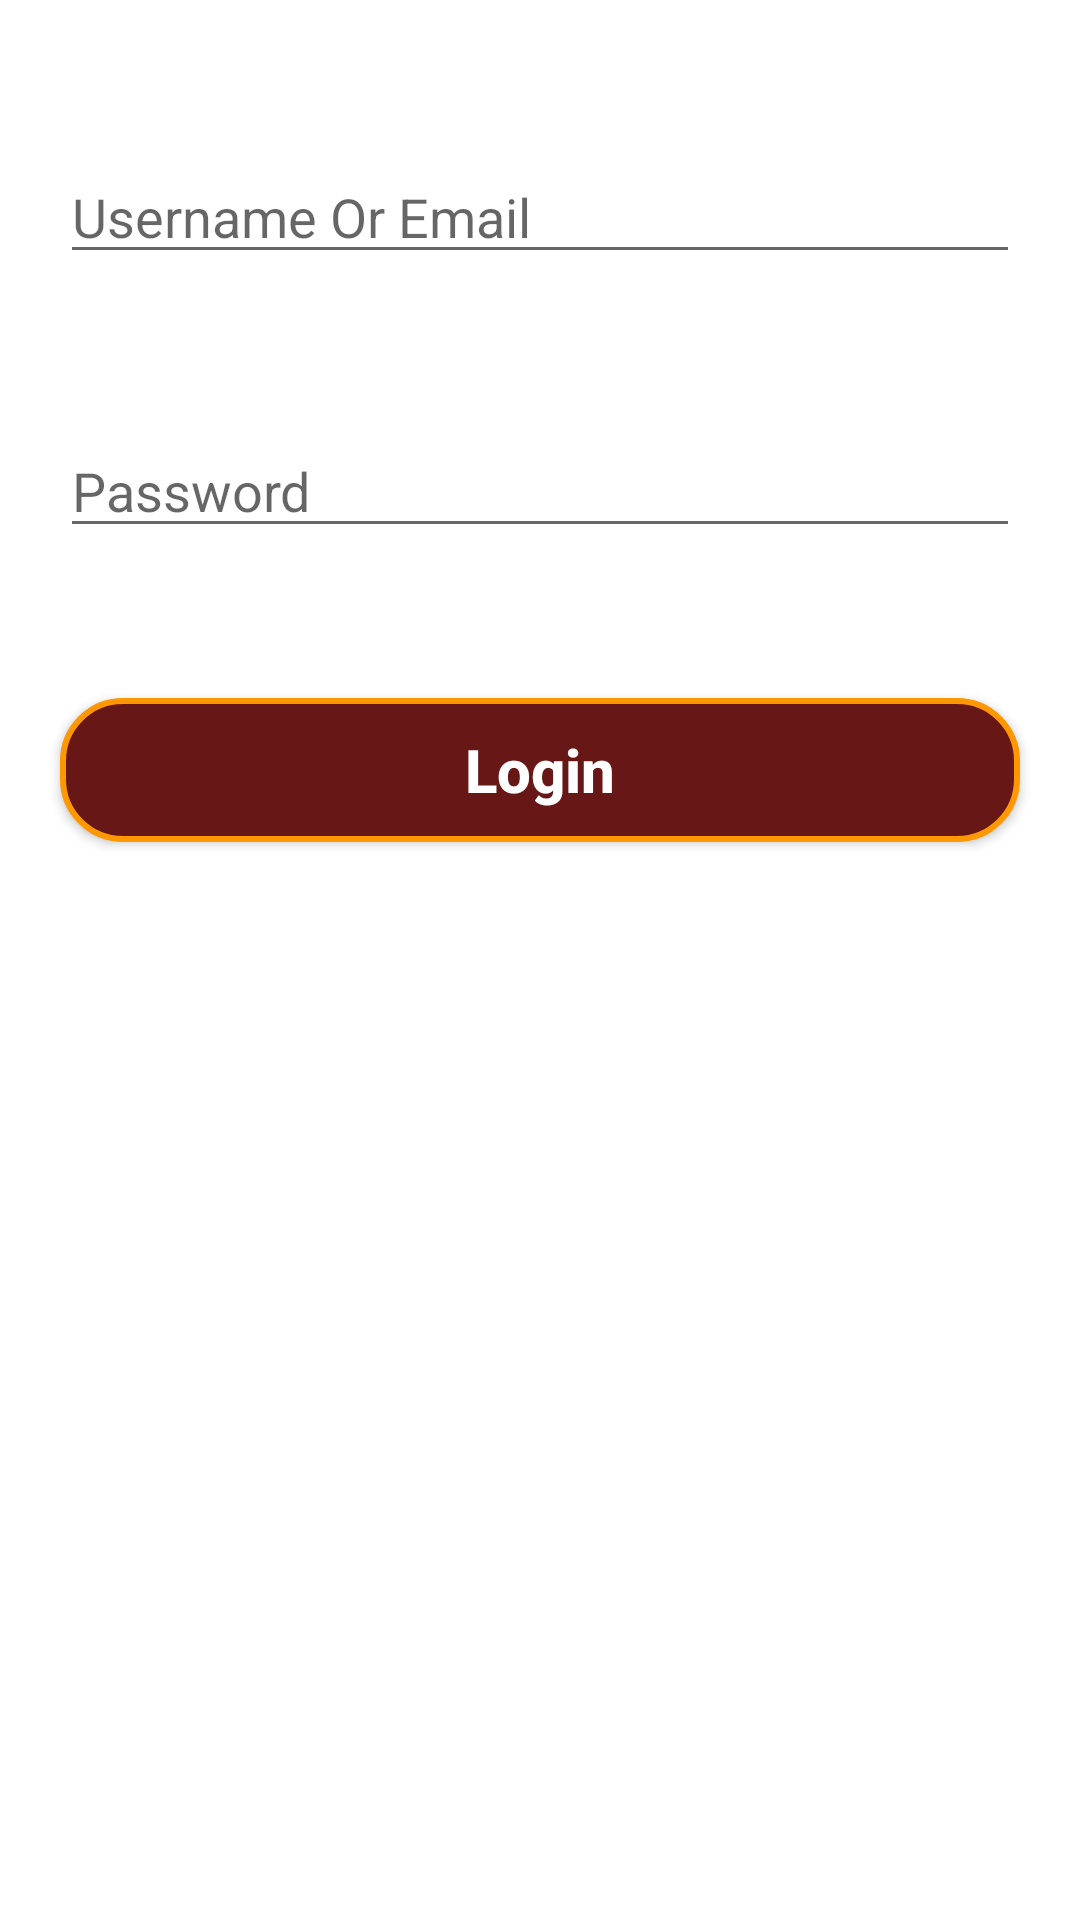

Here is an Android app screen rendered from its layout file. Give the layout XML and the strings, colors and styles it references.
<!-- AndroidManifest.xml: application theme Theme.Kwetu -->
<!-- res/layout/activity_login.xml -->
<?xml version="1.0" encoding="utf-8"?>
<RelativeLayout xmlns:android="http://schemas.android.com/apk/res/android"
    xmlns:app="http://schemas.android.com/apk/res-auto"
    xmlns:tools="http://schemas.android.com/tools"
    android:layout_width="match_parent"
    android:layout_height="match_parent"
    tools:context=".LoginActivity">

    <EditText
        android:layout_width="match_parent"
        android:layout_height="wrap_content"
        android:layout_centerHorizontal="true"
        android:layout_marginTop="50dp"
        android:layout_marginStart="20dp"
        android:layout_marginEnd="20dp"
        android:id="@+id/editUsernameLogin"
        android:hint= "@string/username"
        />
    <EditText
        android:layout_width="match_parent"
        android:layout_height="wrap_content"
        android:layout_centerHorizontal="true"
        android:layout_marginTop="50dp"
        android:layout_marginStart="20dp"
        android:layout_marginEnd="20dp"
        android:id="@+id/editPasswordLogin"
        android:hint="@string/Password"
        android:layout_below="@+id/editUsernameLogin"
        />

    <androidx.appcompat.widget.AppCompatButton
        android:id="@+id/loginBtnLogin"
        android:layout_width="match_parent"
        android:layout_height="wrap_content"
        android:layout_below="@+id/editPasswordLogin"
        android:layout_marginStart="20dp"
        android:layout_marginTop="50dp"
        android:layout_marginEnd="20dp"
        android:background="@drawable/button_bg"
        android:text="@string/login"
        android:textAllCaps="false"
        android:textColor="@color/white"
        android:textSize="20sp"
        android:textStyle="bold" />

</RelativeLayout>
<!-- resources referenced by this layout -->
<resources>
  <color name="white">#FFFFFFFF</color>
  <!-- drawable button_bg (drawable) -->
  <?xml version="1.0" encoding="utf-8"?>
  <shape xmlns:android="http://schemas.android.com/apk/res/android"
      android:shape="rectangle">
      <solid android:color="@color/colorsolid"/>
      <corners android:radius="20dp"/>
      <stroke android:color="@color/colorstroke"
          android:width="2dp"/>
  
  </shape>
  <string name="Password">Password</string>
  <string name="login">Login</string>
  <string name="username">Username Or Email</string>
  <style name="Theme.Kwetu" parent="Theme.MaterialComponents.DayNight.DarkActionBar">
          
          <item name="colorPrimary">@color/purple_500</item>
          <item name="colorPrimaryVariant">@color/purple_700</item>
          <item name="colorOnPrimary">@color/white</item>
          
          <item name="colorSecondary">@color/teal_200</item>
          <item name="colorSecondaryVariant">@color/teal_700</item>
          <item name="colorOnSecondary">@color/black</item>
          
          <item name="android:statusBarColor" tools:targetApi="l">?attr/colorPrimaryVariant</item>
          
      </style>
  <color name="colorsolid">#681717</color>
  <color name="colorstroke">#FF9800</color>
  <color name="purple_500">#000</color>
  <color name="purple_700">#000</color>
  <color name="teal_200">#FF03DAC5</color>
  <color name="teal_700">#FF018786</color>
  <color name="black">#FF000000</color>
</resources>
